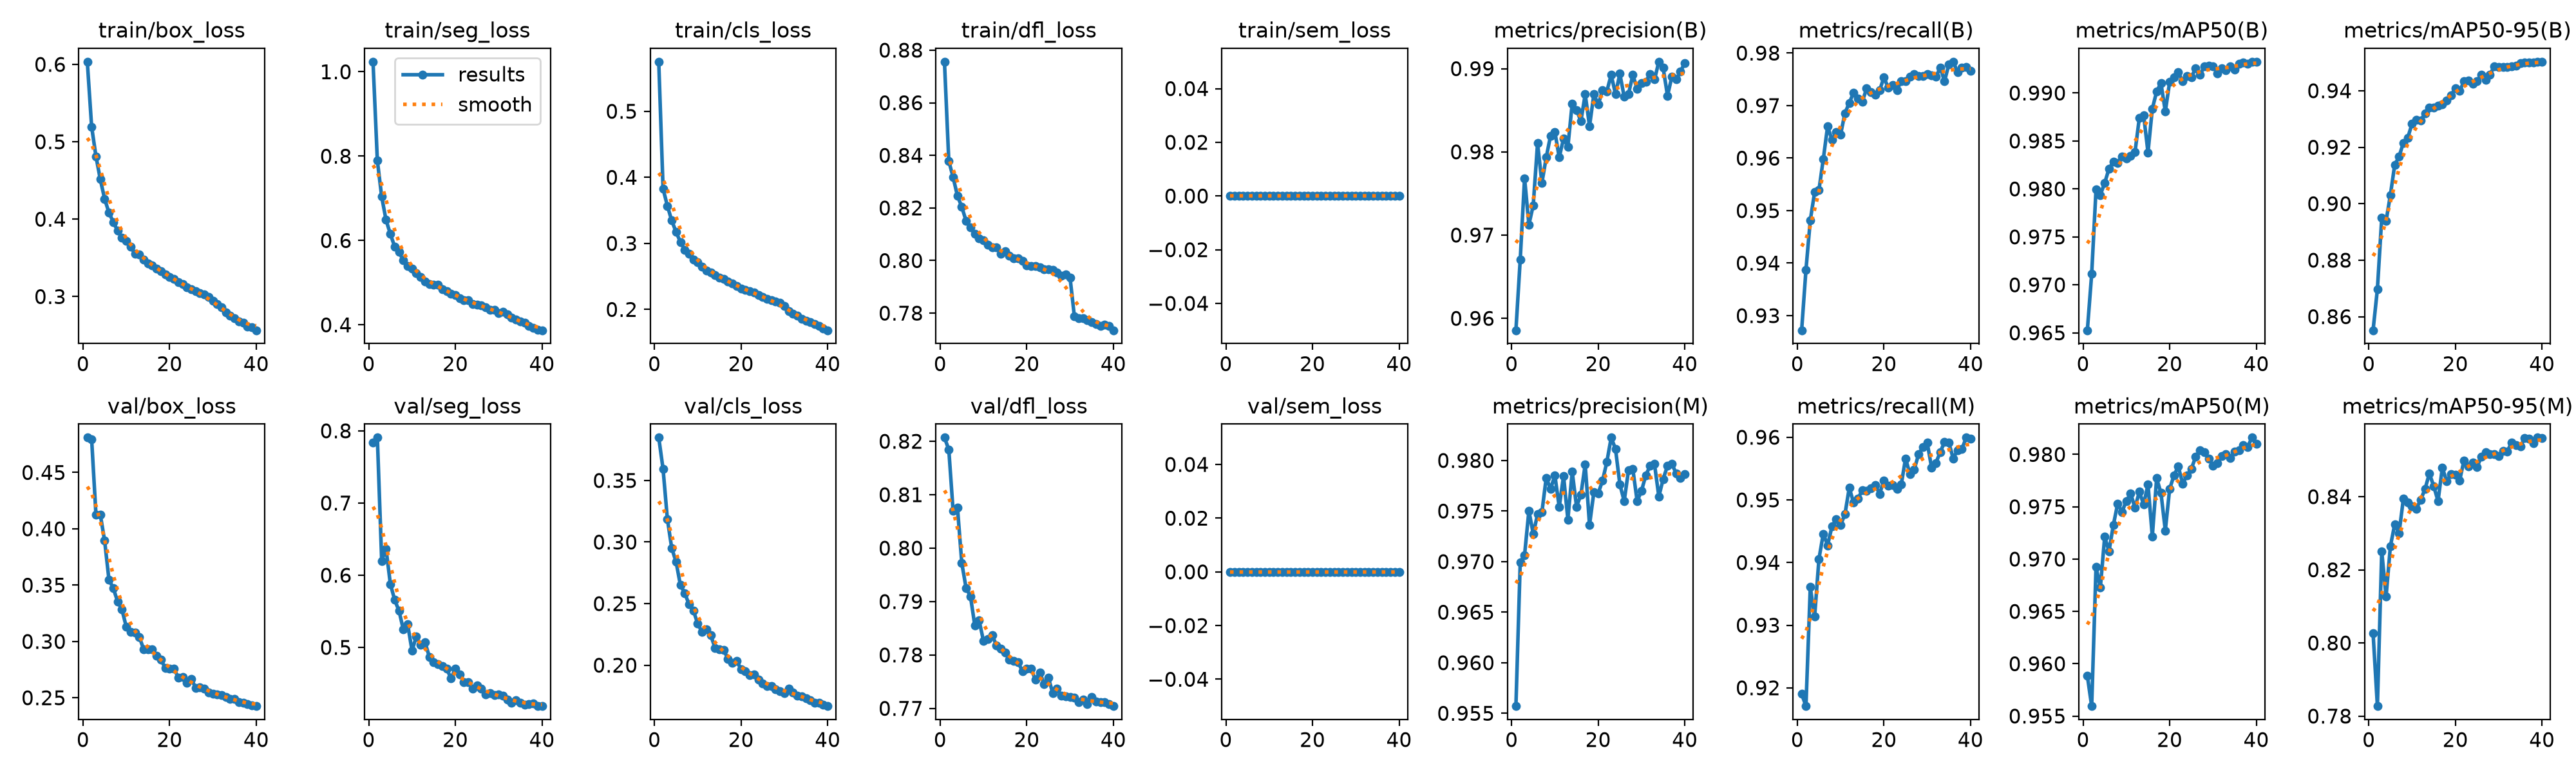

The data file committed next to this chart (first rows):
epoch, time, train/box_loss, train/seg_loss, train/cls_loss, train/dfl_loss, train/sem_loss, metrics/precision(B), metrics/recall(B), metrics/mAP50(B), metrics/mAP50-95(B), metrics/precision(M), metrics/recall(M), metrics/mAP50(M), metrics/mAP50-95(M), val/box_loss, val/seg_loss, val/cls_loss, val/dfl_loss, val/sem_loss, lr/pg0, lr/pg1, lr/pg2
1, 1302, 0.6034, 1.024, 0.575, 0.8756, 0, 0.9586, 0.9272, 0.9653, 0.8552, 0.9557, 0.919, 0.9588, 0.8027, 0.481, 0.7836, 0.3848, 0.8207, 0, 0.0006659, 0.0006659, 0.0006659
2, 1509, 0.5195, 0.7897, 0.3825, 0.8379, 0, 0.9671, 0.9387, 0.9711, 0.8697, 0.9699, 0.9171, 0.9559, 0.7827, 0.4796, 0.7906, 0.3593, 0.8185, 0, 0.0013, 0.0013, 0.0013
3, 1929, 0.4812, 0.7037, 0.3568, 0.8317, 0, 0.9768, 0.9482, 0.9799, 0.8949, 0.9707, 0.9361, 0.9692, 0.8251, 0.4126, 0.6199, 0.3185, 0.8069, 0, 0.0019, 0.0019, 0.0019
4, 2121, 0.4515, 0.649, 0.3345, 0.8246, 0, 0.9713, 0.9535, 0.9794, 0.8939, 0.975, 0.9314, 0.9673, 0.8127, 0.4127, 0.637, 0.2951, 0.8076, 0, 0.001852, 0.001852, 0.001852
5, 2299, 0.4263, 0.6154, 0.3173, 0.8204, 0, 0.9736, 0.9539, 0.9806, 0.9031, 0.9727, 0.9406, 0.9721, 0.8265, 0.3894, 0.5878, 0.2839, 0.7972, 0, 0.001802, 0.001802, 0.001802
6, 2482, 0.4084, 0.5855, 0.3021, 0.8151, 0, 0.981, 0.9598, 0.9821, 0.9138, 0.9747, 0.9446, 0.9708, 0.8324, 0.3549, 0.5657, 0.2651, 0.7925, 0, 0.001752, 0.001752, 0.001752
7, 2664, 0.3963, 0.5723, 0.2902, 0.8125, 0, 0.9763, 0.966, 0.9828, 0.9166, 0.9749, 0.9427, 0.9732, 0.83, 0.3472, 0.5507, 0.2586, 0.791, 0, 0.001703, 0.001703, 0.001703
8, 2843, 0.385, 0.553, 0.2839, 0.8102, 0, 0.9793, 0.9635, 0.9827, 0.9216, 0.9783, 0.9458, 0.9753, 0.8394, 0.3354, 0.5246, 0.2493, 0.7855, 0, 0.001654, 0.001654, 0.001654
9, 3025, 0.3757, 0.539, 0.2753, 0.8084, 0, 0.9819, 0.9649, 0.9834, 0.9233, 0.9772, 0.9469, 0.9745, 0.8384, 0.3282, 0.5319, 0.2443, 0.7865, 0, 0.001604, 0.001604, 0.001604
10, 3207, 0.3715, 0.5327, 0.2716, 0.8078, 0, 0.9824, 0.9645, 0.9832, 0.9283, 0.9785, 0.946, 0.9756, 0.8373, 0.313, 0.4957, 0.2337, 0.7827, 0, 0.001554, 0.001554, 0.001554
11, 3389, 0.3647, 0.5231, 0.2652, 0.806, 0, 0.9793, 0.9686, 0.9834, 0.9296, 0.9754, 0.9477, 0.9762, 0.8367, 0.3084, 0.5148, 0.2268, 0.783, 0, 0.001505, 0.001505, 0.001505
12, 3572, 0.3553, 0.5132, 0.2586, 0.8051, 0, 0.9816, 0.9705, 0.9838, 0.9296, 0.9785, 0.9519, 0.9749, 0.8392, 0.3078, 0.5038, 0.2292, 0.7837, 0, 0.001455, 0.001455, 0.001455
13, 3751, 0.3541, 0.5033, 0.2562, 0.8051, 0, 0.9806, 0.9725, 0.9874, 0.9319, 0.9742, 0.9496, 0.9764, 0.8421, 0.304, 0.5073, 0.2244, 0.7818, 0, 0.001406, 0.001406, 0.001406
14, 3933, 0.3474, 0.4963, 0.252, 0.8025, 0, 0.9858, 0.9713, 0.9877, 0.934, 0.9789, 0.9502, 0.9752, 0.8464, 0.2932, 0.487, 0.214, 0.7811, 0, 0.001357, 0.001357, 0.001357
15, 4115, 0.3431, 0.4956, 0.2484, 0.8036, 0, 0.985, 0.9707, 0.9838, 0.934, 0.9754, 0.9515, 0.9771, 0.8429, 0.2929, 0.4796, 0.2128, 0.7804, 0, 0.001307, 0.001307, 0.001307
16, 4298, 0.3407, 0.4953, 0.2462, 0.8017, 0, 0.9837, 0.9733, 0.9883, 0.9346, 0.9766, 0.9515, 0.9722, 0.8388, 0.2928, 0.4765, 0.2124, 0.7791, 0, 0.001257, 0.001257, 0.001257
17, 4480, 0.3361, 0.4846, 0.2427, 0.8008, 0, 0.9869, 0.9726, 0.9902, 0.9352, 0.9796, 0.9518, 0.9777, 0.8479, 0.2875, 0.4746, 0.2049, 0.7788, 0, 0.001208, 0.001208, 0.001208
18, 4662, 0.3332, 0.4807, 0.2392, 0.8007, 0, 0.9831, 0.9721, 0.991, 0.9366, 0.9736, 0.9524, 0.9763, 0.8442, 0.2837, 0.4707, 0.2018, 0.7786, 0, 0.001159, 0.001159, 0.001159
19, 4842, 0.3282, 0.4743, 0.2355, 0.7999, 0, 0.9869, 0.9729, 0.9881, 0.9383, 0.9769, 0.9509, 0.9727, 0.8461, 0.2765, 0.457, 0.2033, 0.777, 0, 0.001109, 0.001109, 0.001109
20, 5024, 0.3251, 0.4712, 0.2319, 0.798, 0, 0.9857, 0.9754, 0.9911, 0.941, 0.9768, 0.9531, 0.9767, 0.846, 0.276, 0.4703, 0.1969, 0.7775, 0, 0.001059, 0.001059, 0.001059
21, 5206, 0.3229, 0.4639, 0.2293, 0.798, 0, 0.9874, 0.9734, 0.9917, 0.94, 0.978, 0.9522, 0.978, 0.8445, 0.2756, 0.4627, 0.195, 0.7774, 0, 0.00101, 0.00101, 0.00101
22, 5388, 0.3189, 0.4584, 0.2273, 0.7978, 0, 0.9873, 0.974, 0.9922, 0.9433, 0.9799, 0.9523, 0.9789, 0.8499, 0.2681, 0.4518, 0.1919, 0.7753, 0, 0.0009605, 0.0009605, 0.0009605
23, 5570, 0.3164, 0.4593, 0.2261, 0.7973, 0, 0.9893, 0.9729, 0.9912, 0.9437, 0.9823, 0.9517, 0.9772, 0.8482, 0.2682, 0.4516, 0.1926, 0.7768, 0, 0.000911, 0.000911, 0.000911
24, 5753, 0.3122, 0.4487, 0.2214, 0.7967, 0, 0.9869, 0.9747, 0.9918, 0.9425, 0.9811, 0.9524, 0.978, 0.8493, 0.2631, 0.4428, 0.1883, 0.7746, 0, 0.0008615, 0.0008615, 0.0008615
25, 5932, 0.3092, 0.4478, 0.2186, 0.7967, 0, 0.9894, 0.9747, 0.9916, 0.9433, 0.9776, 0.9566, 0.9786, 0.8481, 0.2669, 0.4475, 0.1854, 0.7757, 0, 0.000812, 0.000812, 0.000812
26, 6115, 0.3074, 0.4463, 0.2163, 0.7964, 0, 0.9866, 0.9756, 0.9926, 0.9458, 0.976, 0.9541, 0.9798, 0.8509, 0.2588, 0.4427, 0.1829, 0.7729, 0, 0.0007625, 0.0007625, 0.0007625
27, 6297, 0.3044, 0.4424, 0.2141, 0.7955, 0, 0.987, 0.976, 0.9919, 0.9439, 0.979, 0.9548, 0.9804, 0.8522, 0.2591, 0.4349, 0.1829, 0.7737, 0, 0.000713, 0.000713, 0.000713
28, 6479, 0.3024, 0.4362, 0.2124, 0.7942, 0, 0.9893, 0.9756, 0.9928, 0.9458, 0.9791, 0.9573, 0.9802, 0.8517, 0.2579, 0.4369, 0.1807, 0.7724, 0, 0.0006635, 0.0006635, 0.0006635
29, 6662, 0.2995, 0.435, 0.2101, 0.7946, 0, 0.9875, 0.9757, 0.9929, 0.9487, 0.976, 0.9584, 0.9796, 0.8517, 0.2547, 0.4342, 0.1791, 0.7722, 0, 0.000614, 0.000614, 0.000614
30, 6842, 0.2944, 0.4274, 0.2056, 0.7934, 0, 0.9883, 0.976, 0.9928, 0.9485, 0.977, 0.9591, 0.9789, 0.8511, 0.2534, 0.4346, 0.1774, 0.7721, 0, 0.0005645, 0.0005645, 0.0005645
31, 7064, 0.2899, 0.4318, 0.1972, 0.7787, 0, 0.9885, 0.9757, 0.9921, 0.9485, 0.9785, 0.9552, 0.9792, 0.8526, 0.2529, 0.4328, 0.1808, 0.772, 0, 0.000515, 0.000515, 0.000515
32, 7244, 0.286, 0.425, 0.1937, 0.7781, 0, 0.9894, 0.9755, 0.9926, 0.9484, 0.9795, 0.9559, 0.9798, 0.8524, 0.2524, 0.4278, 0.1781, 0.7712, 0, 0.0004655, 0.0004655, 0.0004655
33, 7424, 0.2796, 0.4166, 0.1903, 0.7782, 0, 0.9887, 0.9772, 0.9924, 0.9485, 0.9796, 0.9576, 0.98, 0.8548, 0.2506, 0.423, 0.1755, 0.7717, 0, 0.000416, 0.000416, 0.000416
34, 7605, 0.275, 0.4121, 0.1857, 0.7774, 0, 0.9908, 0.9747, 0.9928, 0.9488, 0.9764, 0.9592, 0.9796, 0.8541, 0.2488, 0.4266, 0.1749, 0.7708, 0, 0.0003665, 0.0003665, 0.0003665
35, 7782, 0.2717, 0.4078, 0.1831, 0.7765, 0, 0.9901, 0.9779, 0.9924, 0.9497, 0.9781, 0.9591, 0.9802, 0.8537, 0.2491, 0.4235, 0.1731, 0.7722, 0, 0.000317, 0.000317, 0.000317
36, 7962, 0.2681, 0.405, 0.1806, 0.7758, 0, 0.9868, 0.9784, 0.9931, 0.9501, 0.9795, 0.9566, 0.9804, 0.856, 0.2461, 0.4208, 0.1714, 0.7713, 0, 0.0002675, 0.0002675, 0.0002675
37, 8142, 0.2663, 0.3969, 0.1777, 0.7752, 0, 0.989, 0.9764, 0.9932, 0.95, 0.9797, 0.958, 0.9809, 0.8559, 0.2455, 0.4219, 0.1697, 0.7712, 0, 0.000218, 0.000218, 0.000218
38, 8323, 0.2615, 0.393, 0.1747, 0.7755, 0, 0.9887, 0.9772, 0.993, 0.95, 0.9787, 0.9581, 0.9807, 0.8546, 0.2443, 0.4227, 0.1693, 0.7711, 0, 0.0001685, 0.0001685, 0.0001685
39, 8502, 0.26, 0.3883, 0.1714, 0.7751, 0, 0.9897, 0.9773, 0.9932, 0.9502, 0.9783, 0.9599, 0.9816, 0.8562, 0.2431, 0.419, 0.1677, 0.7708, 0, 0.000119, 0.000119, 0.000119
40, 8680, 0.2565, 0.3873, 0.1685, 0.7735, 0, 0.9907, 0.9766, 0.9933, 0.9503, 0.9786, 0.9598, 0.981, 0.856, 0.2426, 0.4187, 0.1668, 0.7704, 0, 6.95e-05, 6.95e-05, 6.95e-05
